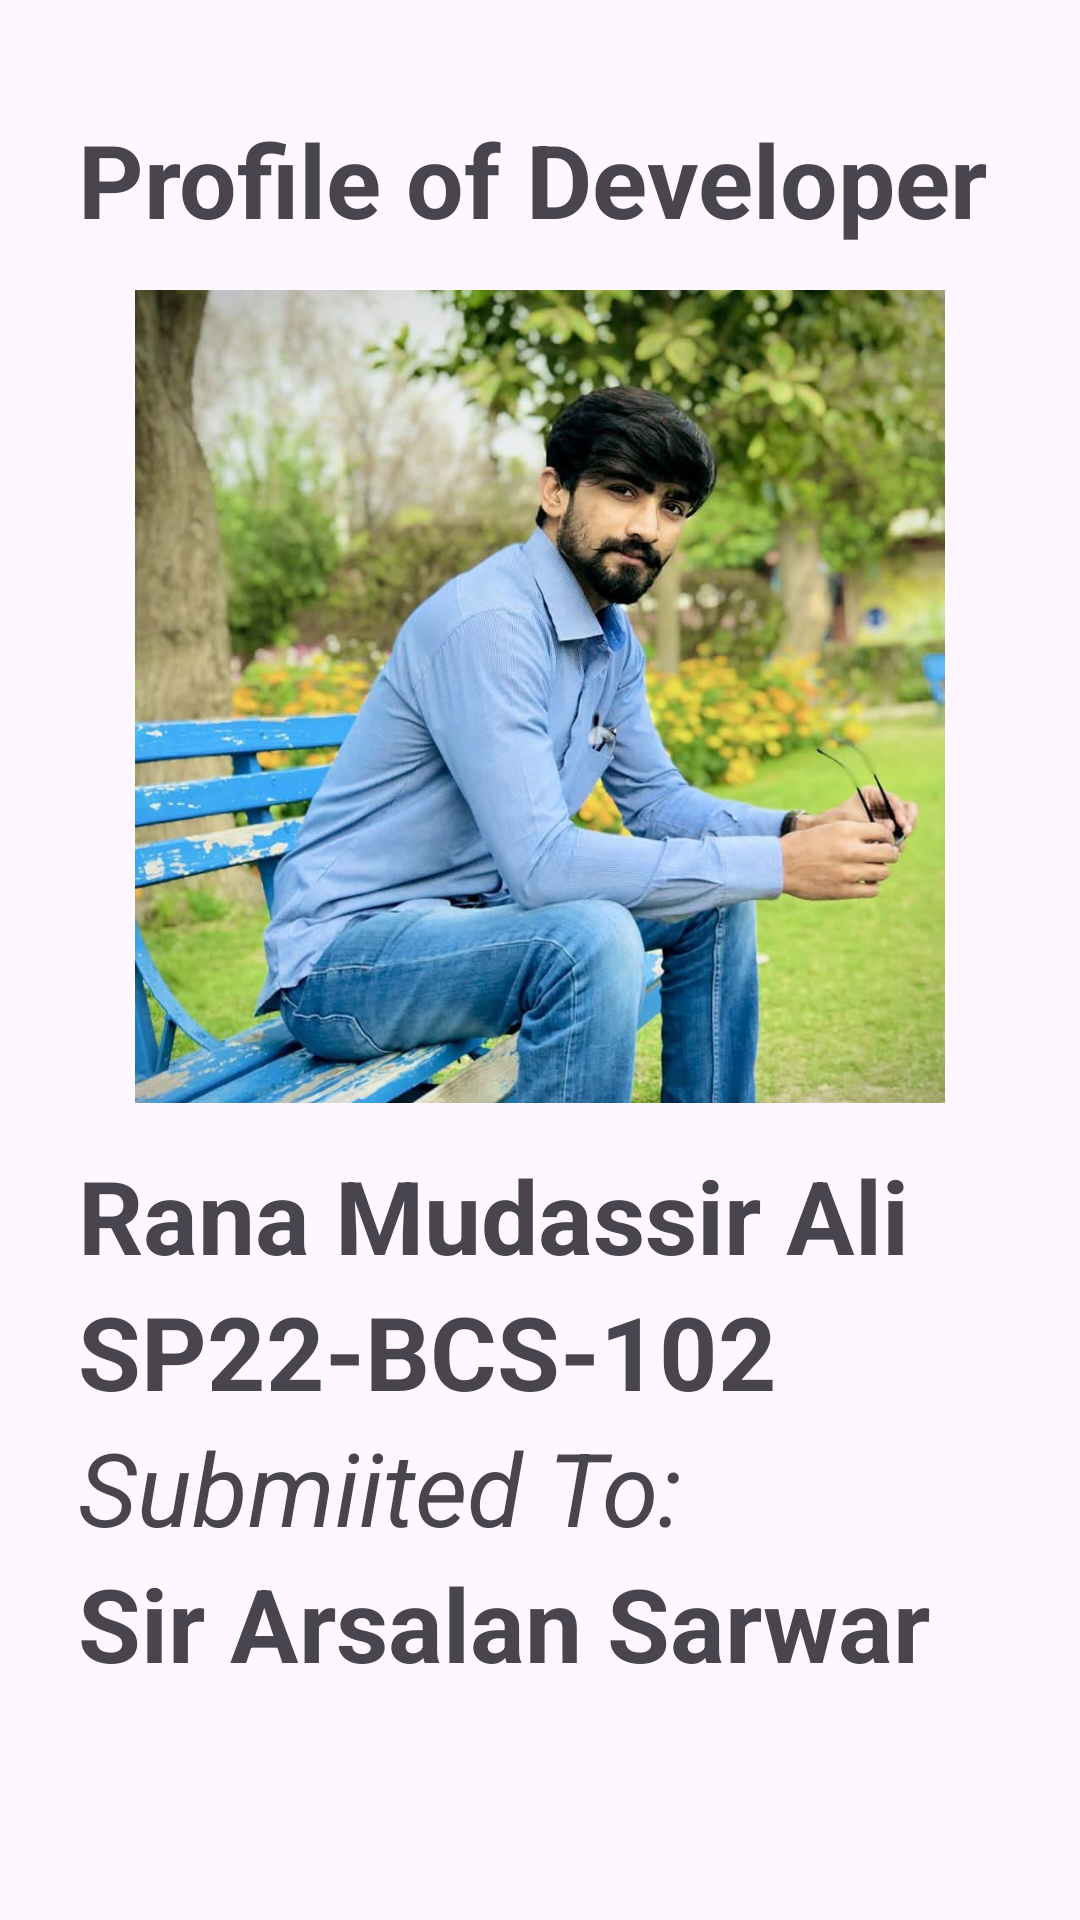

Android layout source for this screen:
<!-- AndroidManifest.xml: application theme Theme.MyDonations -->
<!-- res/layout/activity_profile.xml -->
<?xml version="1.0" encoding="utf-8"?>
<LinearLayout
    xmlns:android="http://schemas.android.com/apk/res/android"
    xmlns:tools="http://schemas.android.com/tools"
    xmlns:app="http://schemas.android.com/apk/res-auto"
    android:layout_width="match_parent"
    android:layout_height="match_parent"
    android:padding="16dp"
    android:gravity="center">

    <LinearLayout
        android:layout_width="match_parent"
        android:layout_height="600dp"
        android:orientation="vertical"
        android:gravity="center"
        android:layout_marginTop="-20dp"
        android:layout_marginRight="10dp"
        android:layout_marginLeft="10dp">

        <TextView
            android:id="@+id/p"
            android:layout_width="match_parent"
            android:layout_height="wrap_content"
            android:text="Profile of Developer"
            android:textSize="34sp"
            android:textStyle="bold" />

        <ImageView
            android:id="@+id/profile"
            android:layout_width="300dp"
            android:layout_height="300dp"
            android:padding="15dp"
            android:scaleType="centerCrop"
            android:src="@drawable/profile"
            tools:ignore="ContentDescription" />

        <TextView
            android:id="@+id/textView2"
            android:layout_width="match_parent"
            android:layout_height="wrap_content"
            android:text="Rana Mudassir Ali"
            android:textSize="34sp"
            android:textStyle="bold" />

        <TextView
            android:id="@+id/textView5"
            android:layout_width="match_parent"
            android:layout_height="wrap_content"
            android:text="SP22-BCS-102"
            android:textSize="34sp"
            android:textStyle="bold" />

        <TextView
            android:id="@+id/textView17"
            android:layout_width="match_parent"
            android:layout_height="wrap_content"
            android:text="Submiited To:"
            android:textSize="34sp"
            android:textStyle="italic" />

        <TextView
            android:id="@+id/textView18"
            android:layout_width="match_parent"
            android:layout_height="wrap_content"
            android:text="Sir Arsalan Sarwar"
            android:textSize="34sp"
            android:textStyle="bold" />

    </LinearLayout>
</LinearLayout>
<!-- resources referenced by this layout -->
<resources>
  <!-- drawable profile: jpg bitmap (drawable, 84356 bytes) -->
  <style name="Theme.MyDonations" parent="Base.Theme.MyDonations" />
  <style name="Base.Theme.MyDonations" parent="Theme.Material3.DayNight.NoActionBar">
          
           <item name="colorPrimary">@color/black</item>
      </style>
  <color name="black">#FF000000</color>
</resources>
